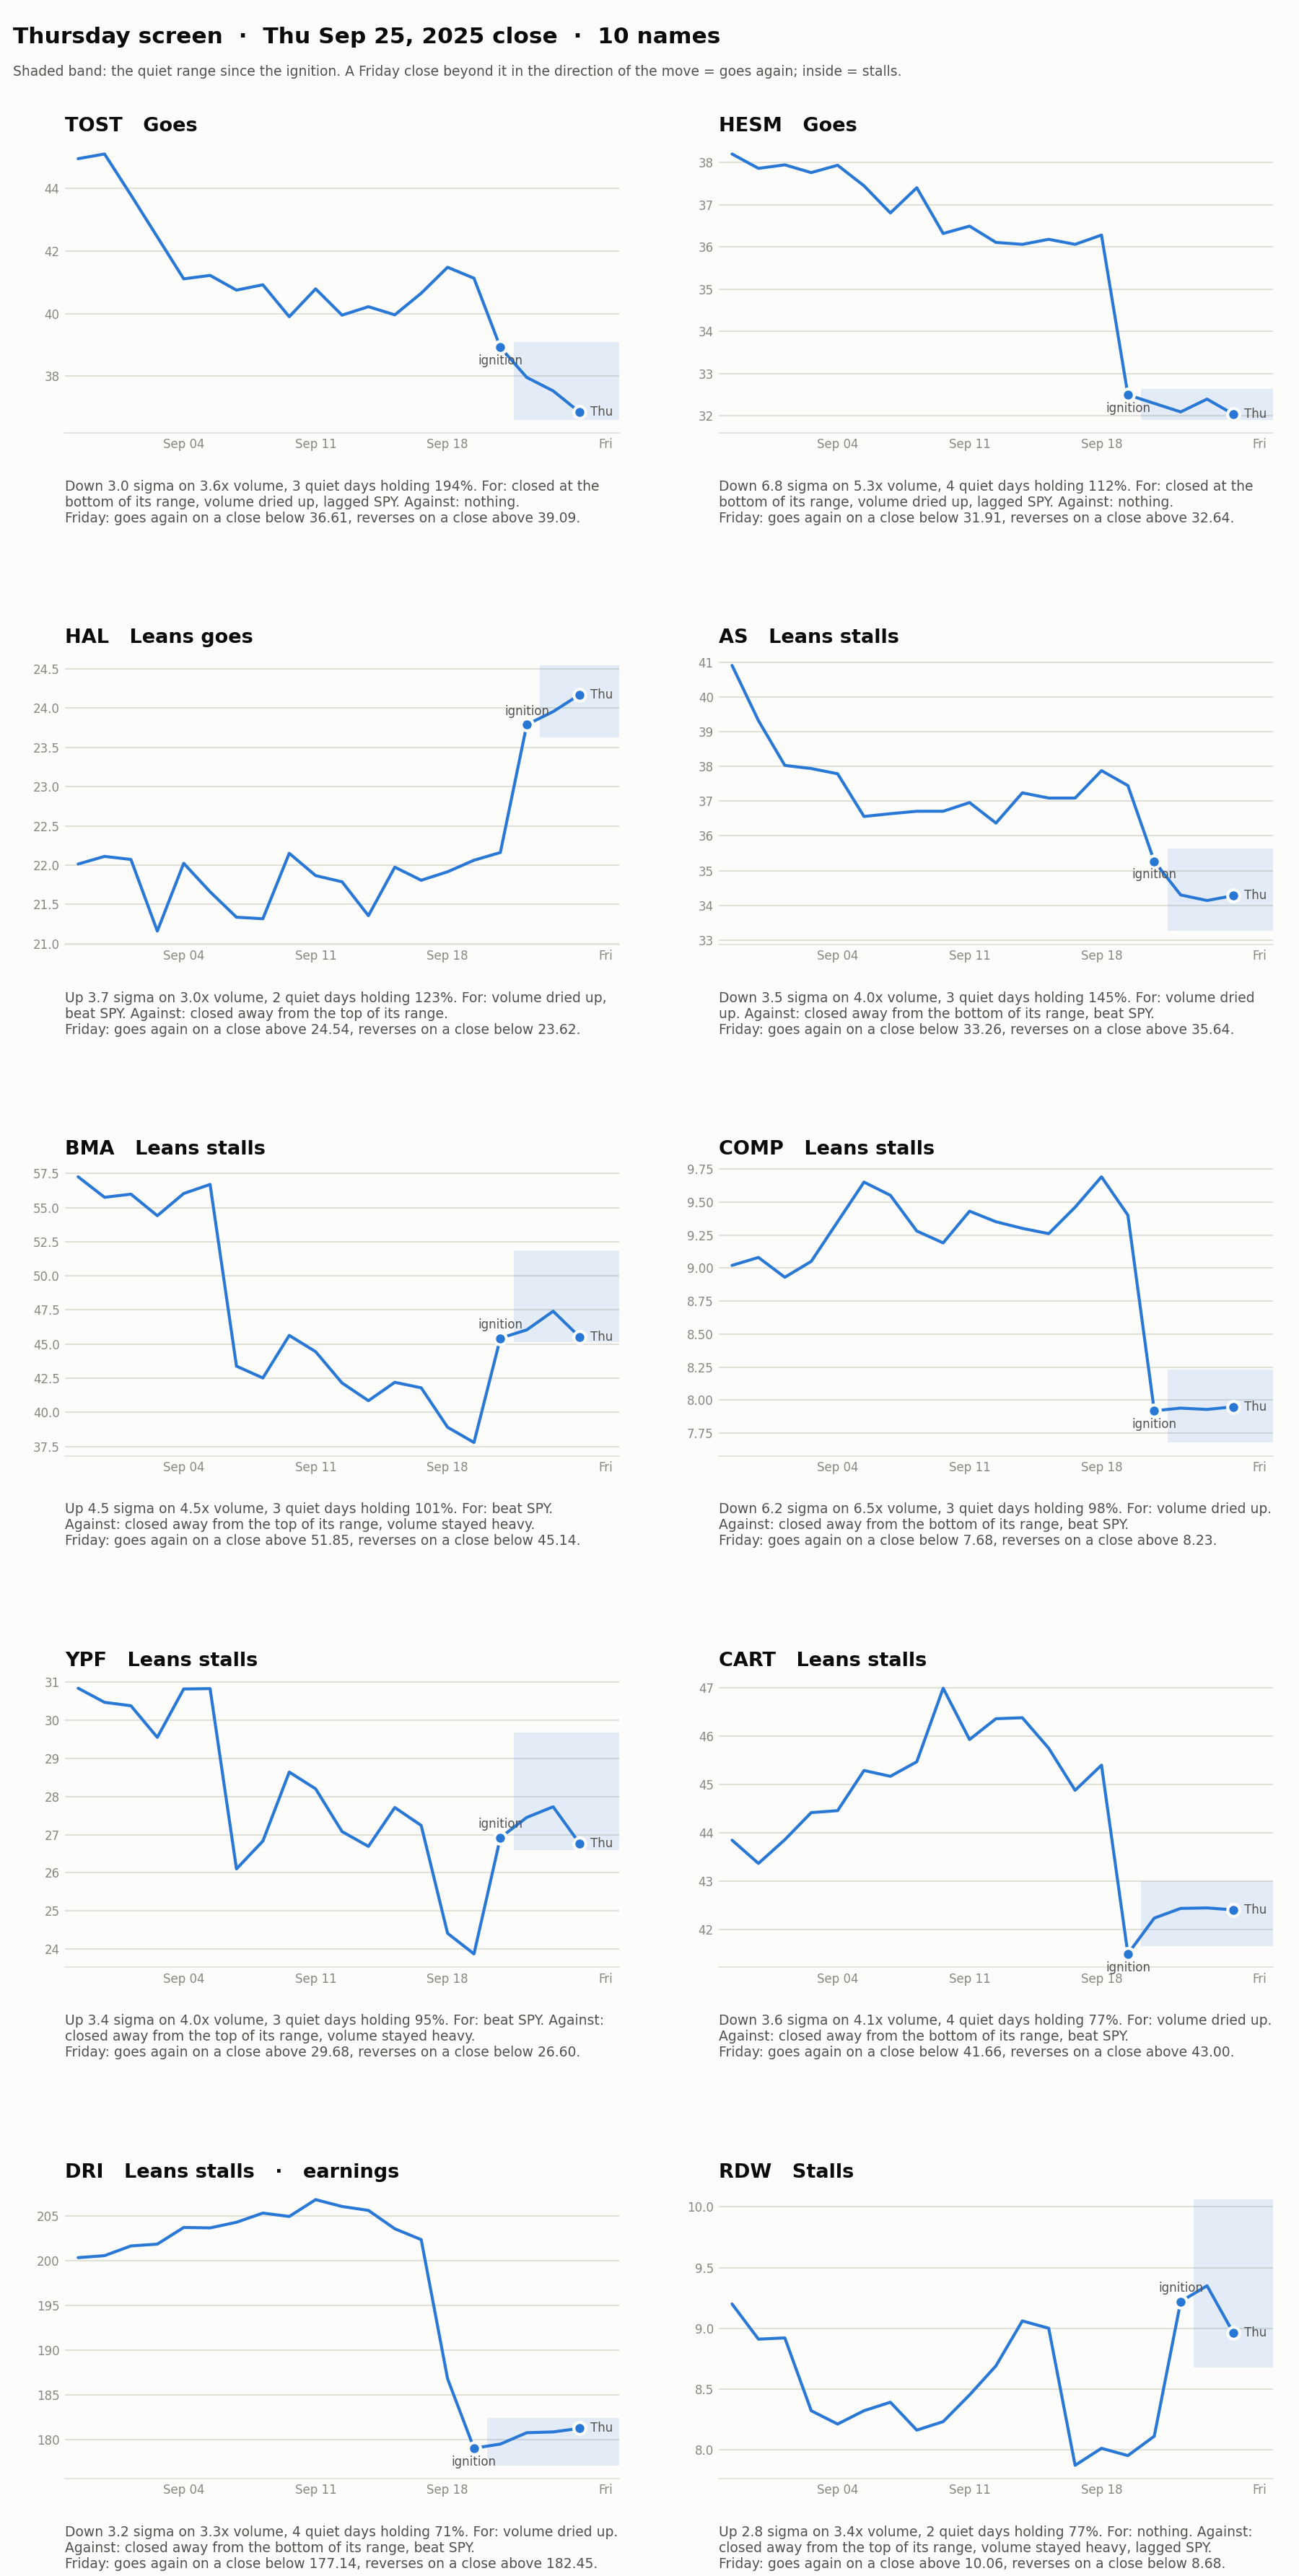

The data file committed next to this chart (first rows):
ticker, direction, ignition_date, ignition_sigma, rel_volume, consol_days, max_quiet_sigma, hold, range_lo, range_hi, close_loc, volume_ratio, consol_excess, votes, lean, earnings, reason
TOST, -1.0, 2025-09-22, -2.996, 3.65, 3, 0.844, 1.937, 36.61, 39.09, 0.097, 0.332, -0.036, 3, Goes, no, Down 3.0 sigma on 3.6x volume, 3 quiet d…
HESM, -1.0, 2025-09-19, -6.832, 5.265, 4, 0.67, 1.121, 31.91, 32.64, 0.175, 0.331, -0.012, 3, Goes, no, Down 6.8 sigma on 5.3x volume, 4 quiet d…
HAL, 1.0, 2025-09-23, 3.738, 3.03, 2, 0.588, 1.235, 23.62, 24.54, 0.596, 0.474, 0.022, 2, Leans goes, no, Up 3.7 sigma on 3.0x volume, 2 quiet day…
AS, -1.0, 2025-09-22, -3.457, 4.042, 3, 0.835, 1.454, 33.26, 35.64, 0.429, 0.451, 0.01, 1, Leans stalls, no, Down 3.5 sigma on 4.0x volume, 3 quiet d…
BMA, 1.0, 2025-09-22, 4.491, 4.539, 3, 0.776, 1.013, 45.13, 51.85, 0.059, 0.601, 0.02, 1, Leans stalls, no, Up 4.5 sigma on 4.5x volume, 3 quiet day…
COMP, -1.0, 2025-09-22, -6.249, 6.481, 3, 0.396, 0.98, 7.68, 8.23, 0.491, 0.392, 0.023, 1, Leans stalls, no, Down 6.2 sigma on 6.5x volume, 3 quiet d…
YPF, 1.0, 2025-09-22, 3.429, 4.009, 3, 0.863, 0.951, 26.6, 29.68, 0.055, 0.525, 0.004, 1, Leans stalls, no, Up 3.4 sigma on 4.0x volume, 3 quiet day…
CART, -1.0, 2025-09-19, -3.575, 4.061, 4, 0.729, 0.767, 41.66, 43.0, 0.56, 0.267, 0.021, 1, Leans stalls, no, Down 3.6 sigma on 4.1x volume, 4 quiet d…
DRI, -1.0, 2025-09-19, -3.169, 3.301, 4, 0.588, 0.714, 177.1, 182.5, 0.777, 0.488, 0.013, 1, Leans stalls, yes, Down 3.2 sigma on 3.3x volume, 4 quiet d…
RDW, 1.0, 2025-09-23, 2.781, 3.36, 2, 0.542, 0.766, 8.675, 10.06, 0.206, 0.788, -0.008, 0, Stalls, no, Up 2.8 sigma on 3.4x volume, 2 quiet day…
